Photos from the image-classification dataset "224x224" in the GitHub repository saloviho/SORRY. Its 12 classes are: adware, benign, crypto miner, downloader, dropper, file infector, flooder, installer, packed, ransomware, spyware, worm.

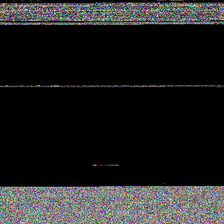
Label: packed

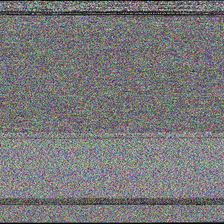
Label: installer

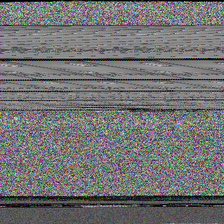
Label: dropper

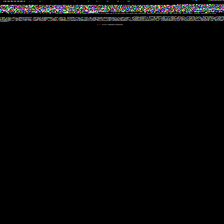
Label: file infector

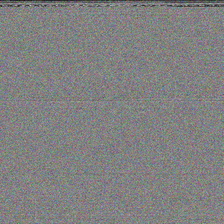
Label: crypto miner

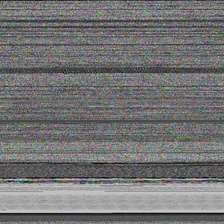
Label: ransomware
